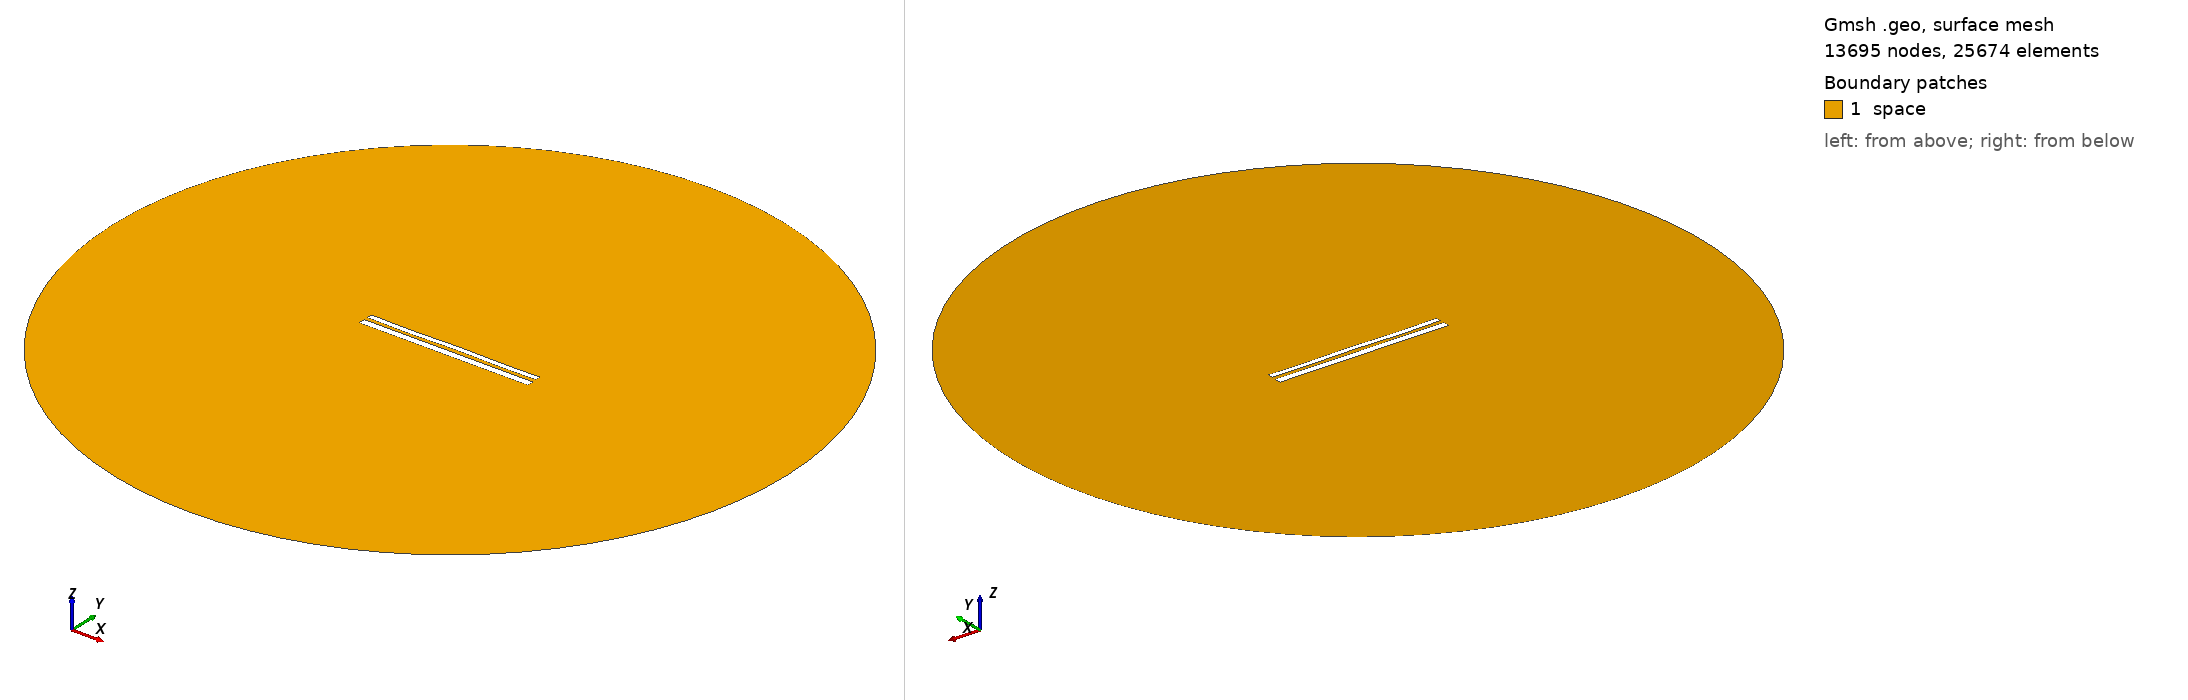

Gmsh geometry script, surface-meshed: 13695 nodes, 25674 surface elements. Boundary patches (legend numbers): 1 space. Left view from above one corner, right view from below the opposite corner. Legend entries are the model's physical surfaces. The drawing asked Gmsh for element sizes between 1% and 20% of the model's largest extent; the script's own settings can give other sizes.

=== 10931.geo (drawn) ===
//---------------------------------------
// Geometry kernel
//---------------------------------------

SetFactory("OpenCASCADE");



//---------------------------------------
// Parameters of the geometry
//---------------------------------------

// Overetch of the upper plate
overetch = 0.375;

// Distance between the plates
distance = 2.0;

// Discretization over the x axis (for the deformation)
nx = 50; 

// Length of the plate
L = 100 - overetch; 

// Number of modes
n = 4; 

// 1st mode coefficient
coeff(1) = 0.0;
beta(1) = 0.596864 * 3.1415926535 / L;

// 2nd mode coefficient
coeff(2) = 0.0;
beta(2) = 1.49418 * 3.1415926535 / L;

// 3rd mode coefficient
coeff(3) = -0.075;
beta(3) = 2.50025 * 3.1415926535 / L;

// 4th mode coefficient
coeff(4) = -0.15;
beta(4) = 3.49999 * 3.1415926535 / L;



//---------------------------------------
// Upper plate (deformed rectangle)
//---------------------------------------

// Coordiantes of the upper plate
xmin = -50;
xmax = 50 - overetch;

// Height of the upper plate
yheight = 4 - 2 * overetch;

// Indexes of the points
UpperID[] = {};
LowerID[] = {};
LeftID[] = {};
RightID[] = {};

// Point index
p = 1;

// Horizontal edges
For i In {1:nx}
    x = xmin + (i-1)*(xmax - xmin)/(nx-1);

    y_bottom = distance / 2 + overetch;
    For j In {1:n}
        C = (Cosh(beta(j)*L) + Cos(beta(j)*L)) / (Sinh(beta(j)*L) + Sin(beta(j)*L));
        y_bottom  = y_bottom + coeff(j) * (Cosh(beta(j)*(x+50)) - Cos(beta(j)*(x+50)) - C * (Sinh(beta(j)*(x+50)) - Sin(beta(j)*(x+50))));
    EndFor

    y_top = y_bottom + yheight;

    Point(p) = {x, y_top, 0, 1.0};
    UpperID[i] = p;
    p = p + 1;

    Point(p) = {x, y_bottom, 0, 1.0};
    LowerID[i] = p;
    p = p + 1;
EndFor

// Create point lists
UpperPts[] = {}; LowerPts[] = {};
For i In {1:nx}
  UpperPts[] += {UpperID[i]};
  LowerPts[] += {LowerID[i]};
EndFor

// Build splines
Spline(1) = {UpperPts[]};
Spline(2) = {LowerPts[]};
Line(3) = {LowerPts[nx-1], UpperPts[nx-1]};
Line(4) = {LowerPts[0], UpperPts[0]};

// Build the plane surface
Curve Loop(1) = {2, 3, -1, -4};
Plane Surface(1) = {1};



//---------------------------------------
// Lower plate (rectangle)
//---------------------------------------

// Vertices
Point(1001) = {-50, -1, 0, 1.0};
Point(1002) = { 50, -1, 0, 1.0};
Point(1003) = { 50,  -5, 0, 1.0};
Point(1004) = {-50,  -5, 0, 1.0};

// Edges
Line(5) = {1001, 1002};
Line(6) = {1002, 1003};
Line(7) = {1003, 1004};
Line(8) = {1004, 1001};

// Plane surface
Line Loop(2) = {5, 6, 7, 8};
Plane Surface(2) = {2}; 



//---------------------------------------
// Outer (fictious) boundary
//---------------------------------------

// Points
Point(1005) = {0, 0, 0};       // Center
Point(1006) = {200, 0, 0};     // Start point
Point(1007) = {0, 200, 0};     // 90 degrees
Point(1008) = {-200, 0, 0};    // 180 degrees
Point(1009) = {0, -200, 0};    // 270 degrees

// Circle arcs (each needs start, center, end)
Circle(9) = {1006, 1005, 1007};
Circle(10) = {1007, 1005, 1008};
Circle(11) = {1008, 1005, 1009};
Circle(12) = {1009, 1005, 1006};

// Plane surface for the entire domain
Curve Loop(3) = {9, 10, 11, 12};
Surface(3) = {3};

// Subtract the plates from the whole domain to obtain the actual domain where we want to solve the equations
BooleanDifference{ Surface{3}; Delete; }{ Surface{1}; Surface{2}; Delete; }




//---------------------------------------
// Transfinite Lines/Curves
//---------------------------------------

// Set the number of points on the boundaries
r = 7;

// Plates
Transfinite Curve {1, 2} = 50*r Using Progression 1;
Transfinite Curve {3, 4} = 2*r Using Progression 1;
Transfinite Line {5, 7} = 50*r Using Progression 1;
Transfinite Line {6, 8} = 2*r Using Progression 1;

// Outer boundary
Transfinite Line {9, 10, 11, 12} = 20 Using Progression 1;



//---------------------------------------
// Physical groups
//---------------------------------------                

// Physical curves (boundaries)
Physical Line("force_segment", 10) = {2};
Physical Line("upper_plate", 11) = {1, 3, 4};
Physical Line("lower_plate", 12) = {5, 6, 7, 8};
Physical Line("boundary", 20) = {9, 10, 11, 12};

// Physical Surfaces
Physical Surface("space", 30) = {3};



//---------------------------------------
// 6. Generate the Mesh
//---------------------------------------

// 2D mesh generation
Mesh 2;
